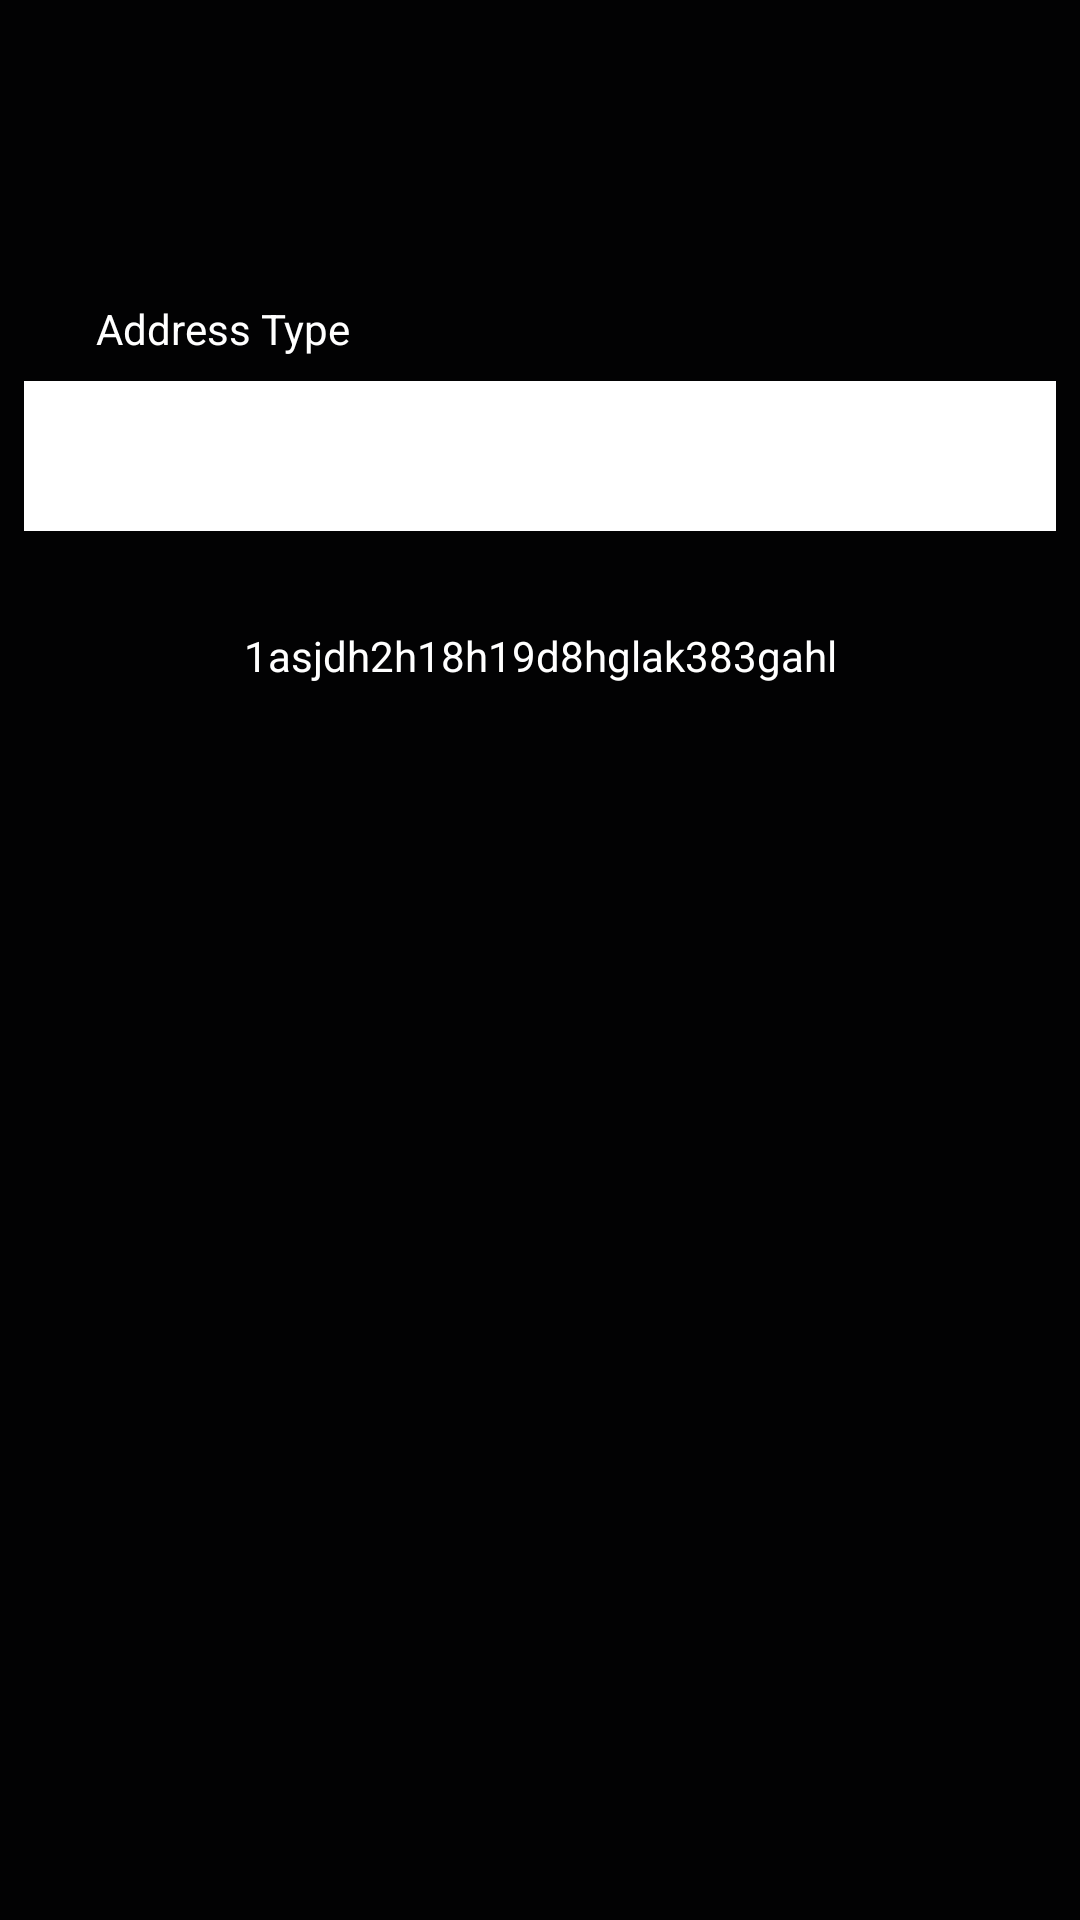

Produce the Android XML layout that renders to this screen, including the resource entries it uses.
<!-- AndroidManifest.xml: application theme AppTheme -->
<!-- res/layout/activity_receive.xml -->
<?xml version="1.0" encoding="utf-8"?>
<android.support.constraint.ConstraintLayout xmlns:android="http://schemas.android.com/apk/res/android"
    xmlns:app="http://schemas.android.com/apk/res-auto"
    xmlns:tools="http://schemas.android.com/tools"
    android:layout_width="match_parent"
    android:layout_height="match_parent"
    tools:context=".Activities.ReceiveActivity">


    <include android:id="@+id/toolbar"
        layout="@layout/toolbar" />

    <TextView
        android:id="@+id/textView"
        android:layout_width="wrap_content"
        android:layout_height="wrap_content"
        android:layout_marginStart="32dp"
        android:layout_marginTop="100dp"
        android:text="Address Type"
        android:textColor="@android:color/white"
        app:layout_constraintStart_toStartOf="parent"
        app:layout_constraintTop_toTopOf="parent" />

    <android.support.v7.widget.AppCompatSpinner
        android:id="@+id/addrPicker"
        android:layout_width="0dp"
        android:layout_height="50dp"
        android:layout_marginStart="8dp"
        android:layout_marginTop="8dp"
        android:layout_marginEnd="8dp"
        android:background="@android:color/white"
        android:spinnerMode="dropdown"
        app:layout_constraintEnd_toEndOf="parent"
        app:layout_constraintStart_toStartOf="parent"
        app:layout_constraintTop_toBottomOf="@+id/textView" />

    <TextView
        android:id="@+id/addressLabel"
        android:layout_width="0dp"
        android:layout_height="wrap_content"
        android:layout_marginStart="8dp"
        android:layout_marginTop="32dp"
        android:layout_marginEnd="8dp"
        android:text="1asjdh2h18h19d8hglak383gahl"
        android:textAlignment="center"
        android:textColor="@android:color/white"
        app:layout_constraintEnd_toEndOf="parent"
        app:layout_constraintStart_toStartOf="parent"
        app:layout_constraintTop_toBottomOf="@+id/addrPicker" />

    <ImageView
        android:id="@+id/qrCode"
        android:layout_width="200dp"
        android:layout_height="200dp"
        android:layout_marginStart="8dp"
        android:layout_marginTop="100dp"
        android:layout_marginEnd="8dp"
        app:layout_constraintEnd_toEndOf="parent"
        app:layout_constraintStart_toStartOf="parent"
        app:layout_constraintTop_toBottomOf="@+id/addressLabel"
        tools:srcCompat="@android:color/white" />
</android.support.constraint.ConstraintLayout>
<!-- res/layout/toolbar.xml (included above) -->
<?xml version="1.0" encoding="utf-8"?>
<android.support.v7.widget.Toolbar xmlns:android="http://schemas.android.com/apk/res/android"
    android:layout_width="match_parent"
    android:layout_height="wrap_content"
    xmlns:app="http://schemas.android.com/apk/res-auto"
    android:background="@color/colorPrimary"
    app:titleTextColor="@android:color/white"
    >

</android.support.v7.widget.Toolbar>
<!-- resources referenced by this layout -->
<resources>
  <color name="colorPrimary">#020203</color>
  <style name="AppTheme" parent="Theme.AppCompat.Light.NoActionBar">
          
          <item name="colorPrimary">@color/colorPrimary</item>
          <item name="colorAccent">@color/colorAccent</item>
          <item name="colorControlNormal">@android:color/white</item>
          <item name="android:windowBackground">@color/colorPrimary</item>
          <item name="android:actionMenuTextColor">@android:color/white</item>
  
      </style>
  <color name="colorAccent">#0FC976</color>
</resources>
